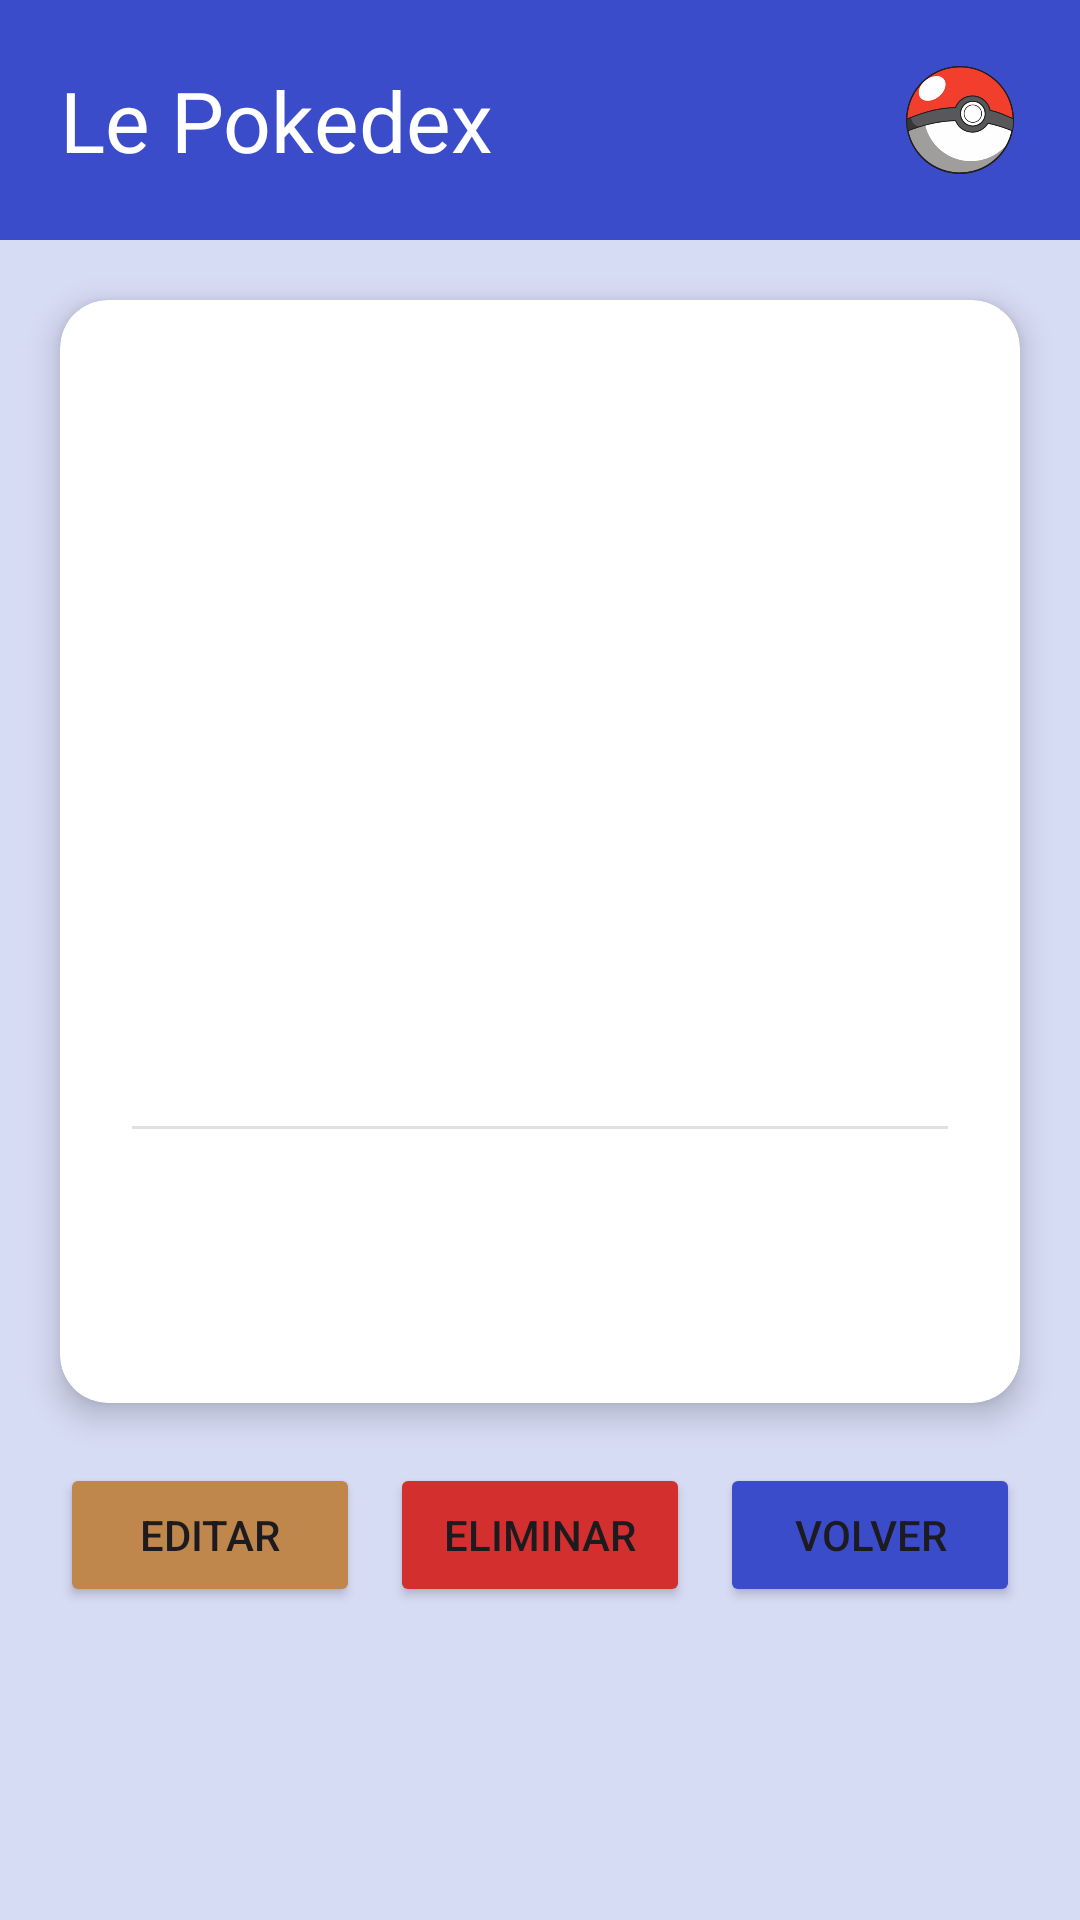

Here is an Android app screen rendered from its layout file. Give the layout XML and the strings, colors and styles it references.
<!-- AndroidManifest.xml: application theme Theme.LePokedex -->
<!-- res/layout/activity_details.xml -->
<?xml version="1.0" encoding="utf-8"?>
<ScrollView
    xmlns:android="http://schemas.android.com/apk/res/android"
    xmlns:app="http://schemas.android.com/apk/res-auto"
    xmlns:tools="http://schemas.android.com/tools"
    android:layout_width="match_parent"
    android:layout_height="match_parent"
    android:background="@color/fondo_principal"
    android:fillViewport="true">

    <LinearLayout
        android:layout_width="match_parent"
        android:layout_height="wrap_content"
        android:orientation="vertical">

        <LinearLayout
            android:layout_width="match_parent"
            android:layout_height="wrap_content"
            android:background="@color/principal"
            android:gravity="center_vertical"
            android:padding="20dp"
            android:orientation="horizontal">

            <TextView
                android:id="@+id/tvTituloDetails"
                android:layout_width="0dp"
                android:layout_height="wrap_content"
                android:layout_weight="1"
                android:fontFamily="@font/inter_bold"
                android:text="@string/nombreApp"
                android:textColor="@color/white"
                android:textSize="28sp" />

            <ImageView
                android:id="@+id/imageView"
                android:layout_width="40dp"
                android:layout_height="40dp"
                app:srcCompat="@drawable/pokeball"
                />
        </LinearLayout>

        <androidx.cardview.widget.CardView
            android:layout_width="match_parent"
            android:layout_height="wrap_content"
            android:layout_margin="20dp"
            app:cardCornerRadius="16dp"
            app:cardElevation="6dp"
            app:cardBackgroundColor="@color/white">

            <LinearLayout
                android:layout_width="match_parent"
                android:layout_height="wrap_content"
                android:orientation="vertical"
                android:padding="24dp"
                android:gravity="center_horizontal">

                <TextView
                    android:id="@+id/tvNombrePokemon"
                    android:layout_width="wrap_content"
                    android:layout_height="wrap_content"
                    android:textColor="@color/black"
                    android:textSize="26sp"
                    android:fontFamily="@font/inter_bold" />

                <ImageView
                    android:id="@+id/imgTipo"
                    android:layout_width="140dp"
                    android:layout_height="140dp"
                    android:layout_marginTop="16dp" />

                <TextView
                    android:id="@+id/tvTipo"
                    android:layout_width="wrap_content"
                    android:layout_height="wrap_content"
                    android:layout_marginVertical="12dp"
                    android:textColor="@color/principal"
                    android:textSize="18sp"
                    android:fontFamily="@font/inter_medium" />

                <View
                    android:layout_width="match_parent"
                    android:layout_height="1dp"
                    android:background="#E0E0E0"
                    android:layout_marginVertical="12dp"/>

                <LinearLayout
                    android:layout_width="match_parent"
                    android:layout_height="wrap_content"
                    android:orientation="vertical"
                    android:paddingHorizontal="10dp">

                    <LinearLayout
                        android:layout_width="match_parent"
                        android:layout_height="wrap_content"
                        android:orientation="horizontal"
                        android:layout_marginBottom="12dp">

                        <TextView
                            android:id="@+id/tvHp"
                            android:layout_width="0dp"
                            android:layout_height="wrap_content"
                            android:layout_weight="1"
                            android:textSize="16sp"
                            android:textColor="@color/hp"
                            android:textStyle="bold"/>

                        <TextView
                            android:id="@+id/tvAtaque"
                            android:layout_width="0dp"
                            android:layout_height="wrap_content"
                            android:layout_weight="1"
                            android:textSize="16sp"
                            android:textColor="@color/ataque"
                            android:textStyle="bold"/>
                    </LinearLayout>

                    <LinearLayout
                        android:layout_width="match_parent"
                        android:layout_height="wrap_content"
                        android:orientation="horizontal">

                        <TextView
                            android:id="@+id/tvDefensa"
                            android:layout_width="0dp"
                            android:layout_height="wrap_content"
                            android:layout_weight="1"
                            android:textSize="16sp"
                            android:textColor="@color/defensa"
                            android:textStyle="bold"/>

                        <TextView
                            android:id="@+id/tvVelocidad"
                            android:layout_width="0dp"
                            android:layout_height="wrap_content"
                            android:layout_weight="1"
                            android:textSize="16sp"
                            android:textColor="@color/velocidad"
                            android:textStyle="bold"/>
                    </LinearLayout>
                </LinearLayout>

            </LinearLayout>
        </androidx.cardview.widget.CardView>

        <LinearLayout
            android:layout_width="match_parent"
            android:layout_height="wrap_content"
            android:orientation="horizontal"
            android:paddingHorizontal="20dp"
            android:paddingBottom="20dp">

            <Button
                android:id="@+id/btnEditar"
                android:layout_width="0dp"
                android:layout_height="wrap_content"
                android:layout_weight="1"
                android:layout_marginEnd="5dp"
                android:backgroundTint="@color/fondo_editar"
                android:text="@string/plEditar"
                app:cornerRadius="10dp" />

            <Button
                android:id="@+id/btnEliminar"
                android:layout_width="0dp"
                android:layout_height="wrap_content"
                android:layout_weight="1"
                android:layout_marginStart="5dp"
                android:layout_marginEnd="5dp"
                android:backgroundTint="#D32F2F"
                android:text="@string/plEliminar"
                app:cornerRadius="10dp" />

            <Button
                android:id="@+id/btnVolver"
                android:layout_width="0dp"
                android:layout_height="wrap_content"
                android:layout_weight="1"
                android:layout_marginStart="5dp"
                android:backgroundTint="@color/principal"
                android:text="@string/plVolver"
                app:cornerRadius="10dp" />
        </LinearLayout>

    </LinearLayout>
</ScrollView>
<!-- resources referenced by this layout -->
<resources>
  <color name="ataque">#d34037</color>
  <color name="black">#FF000000</color>
  <color name="defensa">#27C922</color>
  <color name="fondo_editar">#BF874C</color>
  <color name="fondo_principal">#D7DCF5</color>
  <color name="hp">#64477d</color>
  <color name="principal">#3B4CCA</color>
  <color name="velocidad">#fc36e1</color>
  <color name="white">#FFFFFFFF</color>
  <!-- drawable pokeball: png bitmap (drawable, 12938 bytes) -->
  <string name="nombreApp">Le Pokedex</string>
  <string name="plEditar">Editar</string>
  <string name="plEliminar">Eliminar</string>
  <string name="plVolver">Volver</string>
  <style name="Theme.LePokedex" parent="Base.Theme.LePokedex" />
  <style name="Base.Theme.LePokedex" parent="Theme.Material3.DayNight.NoActionBar">
          
          
      </style>
</resources>
